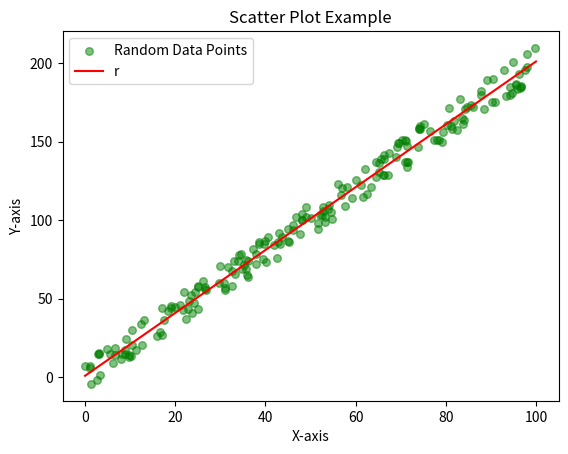

Write the Python code that produced this figure.
import pandas as pd
import numpy as np
import matplotlib.pyplot as plt
import random

x = [random.uniform(0, 100) for _ in range(200)]
y = [2 * val + 1 + random.uniform(-10, 10) for val in x]

x_line = range(101)
y_line = [2 * val + 1 for val in x_line]

plt.clf()
plt.scatter(x, y, label="Random Data Points", color="green", marker='o', s=30, alpha=0.5)
plt.plot(x_line, y_line, label='r', color='r')
plt.title('Scatter Plot Example')
plt.xlabel ("X-axis")
plt.ylabel ("Y-axis")
plt.legend()
plt.savefig("./scatter.png")
plt.show()